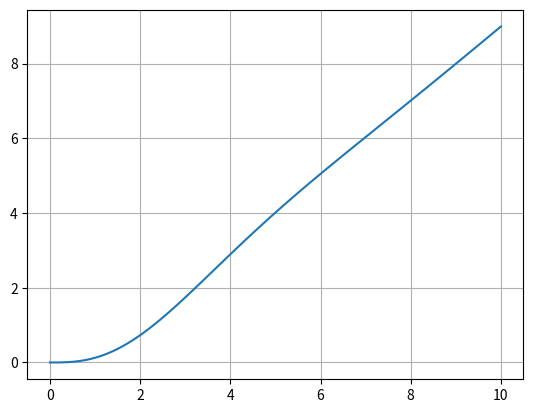

Python code for this plot:
import numpy as np
from scipy import integrate
from matplotlib import pyplot as plt
import sympy

A=np.array([[0,1,0,0],[-1,-1,0,1],[0,0,0,1],[0,1,0,-1]])
print(A)
B=np.array([0,0,0,0.5])
print(B)
C=np.array([0,0,0,0]) #initial conditions






t = np.linspace(0,0.1,10)

#create 1000 uniformply distributed points in the interval [0,10T]
force = lambda t:t<=0.1

#f1=lambda X1,X2,t: [X1[1],-X1[0]-X1[1]+    X2[1]-0*force(t)]

'''
def f1(t,X1,X2):
 Z=np.multiply(A,[X1[0],X1[1],X2[0],X2[1]])

 return Z

def f1(X1,X2):
 dx1=X1[1]
 dx2=-X1[0]-X1[1]+    X2[1]
 return [dx1,dx2]

def f2(t,X21,X1):
 dx1=X21
 dx2=+X1[1]+    -X21-0.5*force(t)
 return [dx1,dx2]

'''

t = np.linspace(0, 10, 100)  
#f2=lambda X1,X2,t: [X2[1],      +X1[1]+    -X2[1]-0.5*force(t)]



f1=lambda X1,X21: [X1[1],-X1[0]-X1[1]+    X21]
f2=lambda X1,X21,t: [X21,      +X1[1]+    -X21-0.5*force(t)]

#X2 = np.linspace(0, 10, 100)  
XOdeint = integrate.odeint(f1,[0,0],t)
#X2Odeint = integrate.odeint(f2,[0,0], t,args=(XOdeint,))

plt.plot(t, XOdeint[:, 0])  # y数组（矩阵）的第一列，（因为维度相同，plt.plot(x, y)效果相同）
plt.grid()
plt.show() 
